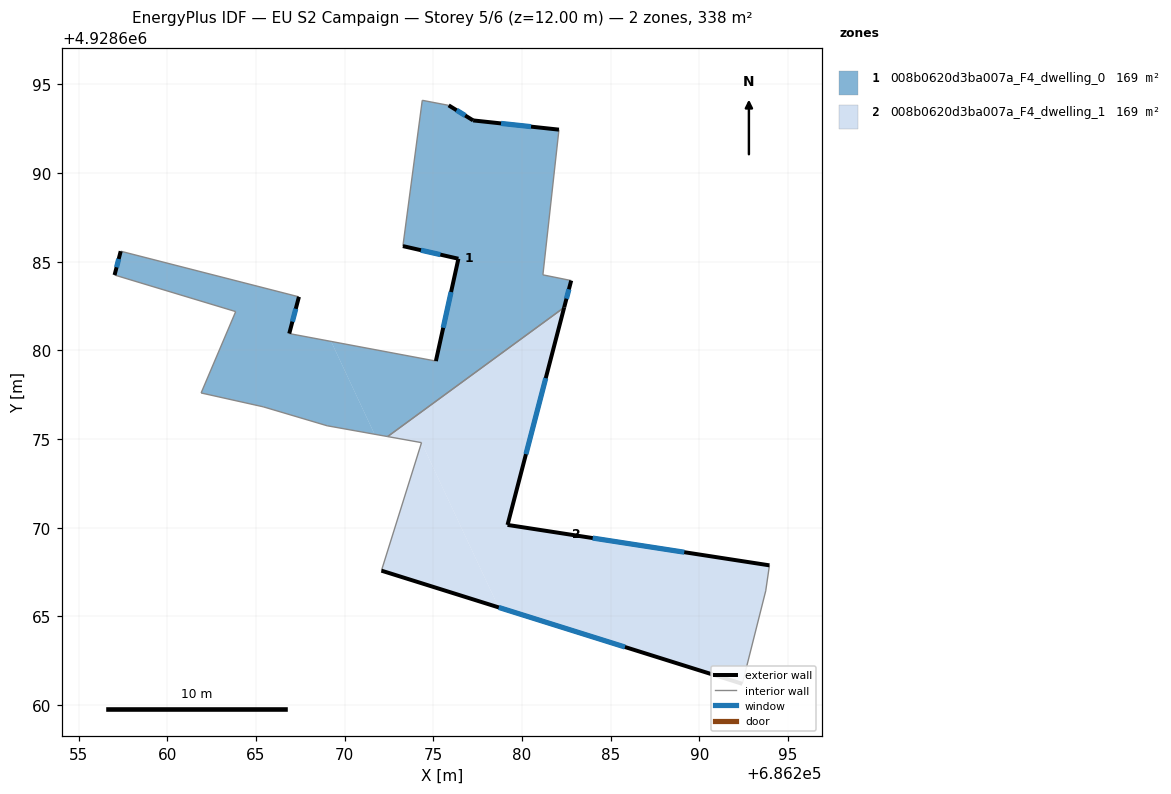
=== STOREY PLAN SPEC (per zone: floor XY polygon, exterior-wall plan segments, windows/doors) ===
zone 1: 008b0620d3ba007a_F4_dwelling_0  (169.0 m²)
  floor: (686267.42, 4928683.02) (686266.88, 4928680.95) (686269.24, 4928680.51) (686271.69, 4928675.28) (686269.02, 4928675.75) (686265.41, 4928676.82) (686261.91, 4928677.60) (686263.86, 4928682.19) (686257.03, 4928684.25) (686257.37, 4928685.59)
  floor: (686282.09, 4928692.45) (686281.18, 4928684.26) (686282.78, 4928683.94) (686282.38, 4928682.43) (686272.43, 4928675.14) (686271.69, 4928675.28) (686269.24, 4928680.51) (686275.15, 4928679.40) (686276.42, 4928685.17) (686273.29, 4928685.88) (686274.38, 4928694.11) (686275.87, 4928693.82) (686277.25, 4928692.97)
  exterior wall: (686257.37, 4928685.59) – (686257.03, 4928684.25)  [1.4 m]
    window: (686257.26, 4928685.16) – (686257.14, 4928684.69)  [0.5 m²]
  exterior wall: (686266.88, 4928680.95) – (686267.42, 4928683.02)  [2.1 m]
    window: (686267.06, 4928681.62) – (686267.25, 4928682.35)  [0.8 m²]
  exterior wall: (686276.42, 4928685.17) – (686275.15, 4928679.40)  [5.9 m]
    window: (686276.00, 4928683.29) – (686275.56, 4928681.28)  [2.2 m²]
  exterior wall: (686273.29, 4928685.88) – (686276.42, 4928685.17)  [3.2 m]
    window: (686274.30, 4928685.65) – (686275.40, 4928685.40)  [1.2 m²]
  exterior wall: (686277.25, 4928692.97) – (686275.87, 4928693.82)  [1.6 m]
    window: (686276.80, 4928693.25) – (686276.32, 4928693.54)  [0.6 m²]
  exterior wall: (686282.09, 4928692.45) – (686277.25, 4928692.97)  [4.9 m]
    window: (686280.51, 4928692.62) – (686278.82, 4928692.80)  [1.8 m²]
  exterior wall: (686282.38, 4928682.43) – (686282.78, 4928683.94)  [1.6 m]
    window: (686282.51, 4928682.92) – (686282.65, 4928683.45)  [0.6 m²]
  interior walls: 12
zone 2: 008b0620d3ba007a_F4_dwelling_1  (169.0 m²)
  floor: (686274.34, 4928674.80) (686278.69, 4928665.51) (686272.08, 4928667.58)
  floor: (686282.38, 4928682.43) (686279.19, 4928670.16) (686293.96, 4928667.88) (686293.75, 4928666.44) (686292.43, 4928661.20) (686278.69, 4928665.51) (686274.34, 4928674.80) (686272.43, 4928675.14)
  exterior wall: (686272.08, 4928667.58) – (686292.43, 4928661.20)  [21.3 m]
    window: (686278.70, 4928665.51) – (686285.81, 4928663.28)  [7.8 m²]
  exterior wall: (686279.19, 4928670.16) – (686282.38, 4928682.43)  [12.7 m]
    window: (686280.23, 4928674.15) – (686281.34, 4928678.44)  [4.6 m²]
  exterior wall: (686293.96, 4928667.88) – (686279.19, 4928670.16)  [14.9 m]
    window: (686289.15, 4928668.62) – (686283.99, 4928669.42)  [5.5 m²]
  interior walls: 5

=== DERIVED (storey summary) ===
Building: EU S2 Campaign
Storey: 5 of 6  (floor level z = 12.00 m)
Storey gross floor area: 337.9 m²
Zones on this storey: 2
  - 008b0620d3ba007a_F4_dwelling_0: floor 169.0 m²; exterior wall 20.7 m (62.1 m²); 7 window(s) 7.6 m²; WWR 12.2%
  - 008b0620d3ba007a_F4_dwelling_1: floor 169.0 m²; exterior wall 48.9 m (146.8 m²); 3 window(s) 17.9 m²; WWR 12.2%
Zone adjacency (shared interzone walls):
  - 008b0620d3ba007a_F4_dwelling_0 ↔ 008b0620d3ba007a_F4_dwelling_1